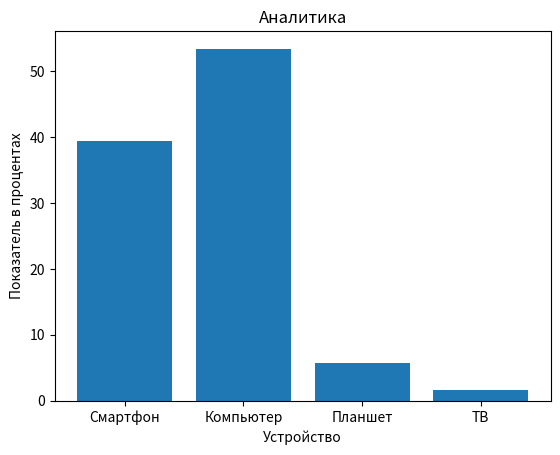

Python code for this plot:
from typing import List, Dict, Tuple

import matplotlib.pyplot as plt

data = {
    'Смартфон': 251,
    'Компьютер': 340,
    'Планшет': 36,
    'ТВ': 10
}


def percent(arr: List[int]) -> List[float]:
    return [i / sum(arr) * 100 for i in arr]


def test_arr(arr: Dict) -> Tuple[List, List]:
    return list(arr.keys()), list(arr.values())


def table(arr: Dict) -> None:
    if not isinstance(arr, dict):
        raise TypeError

    index, values = test_arr(arr)

    plt.title('Аналитика')
    plt.xlabel('Устройство')
    plt.ylabel('Показатель в процентах')
    plt.bar(index, percent(values))
    plt.show()


if __name__ == '__main__':
    table(data)
